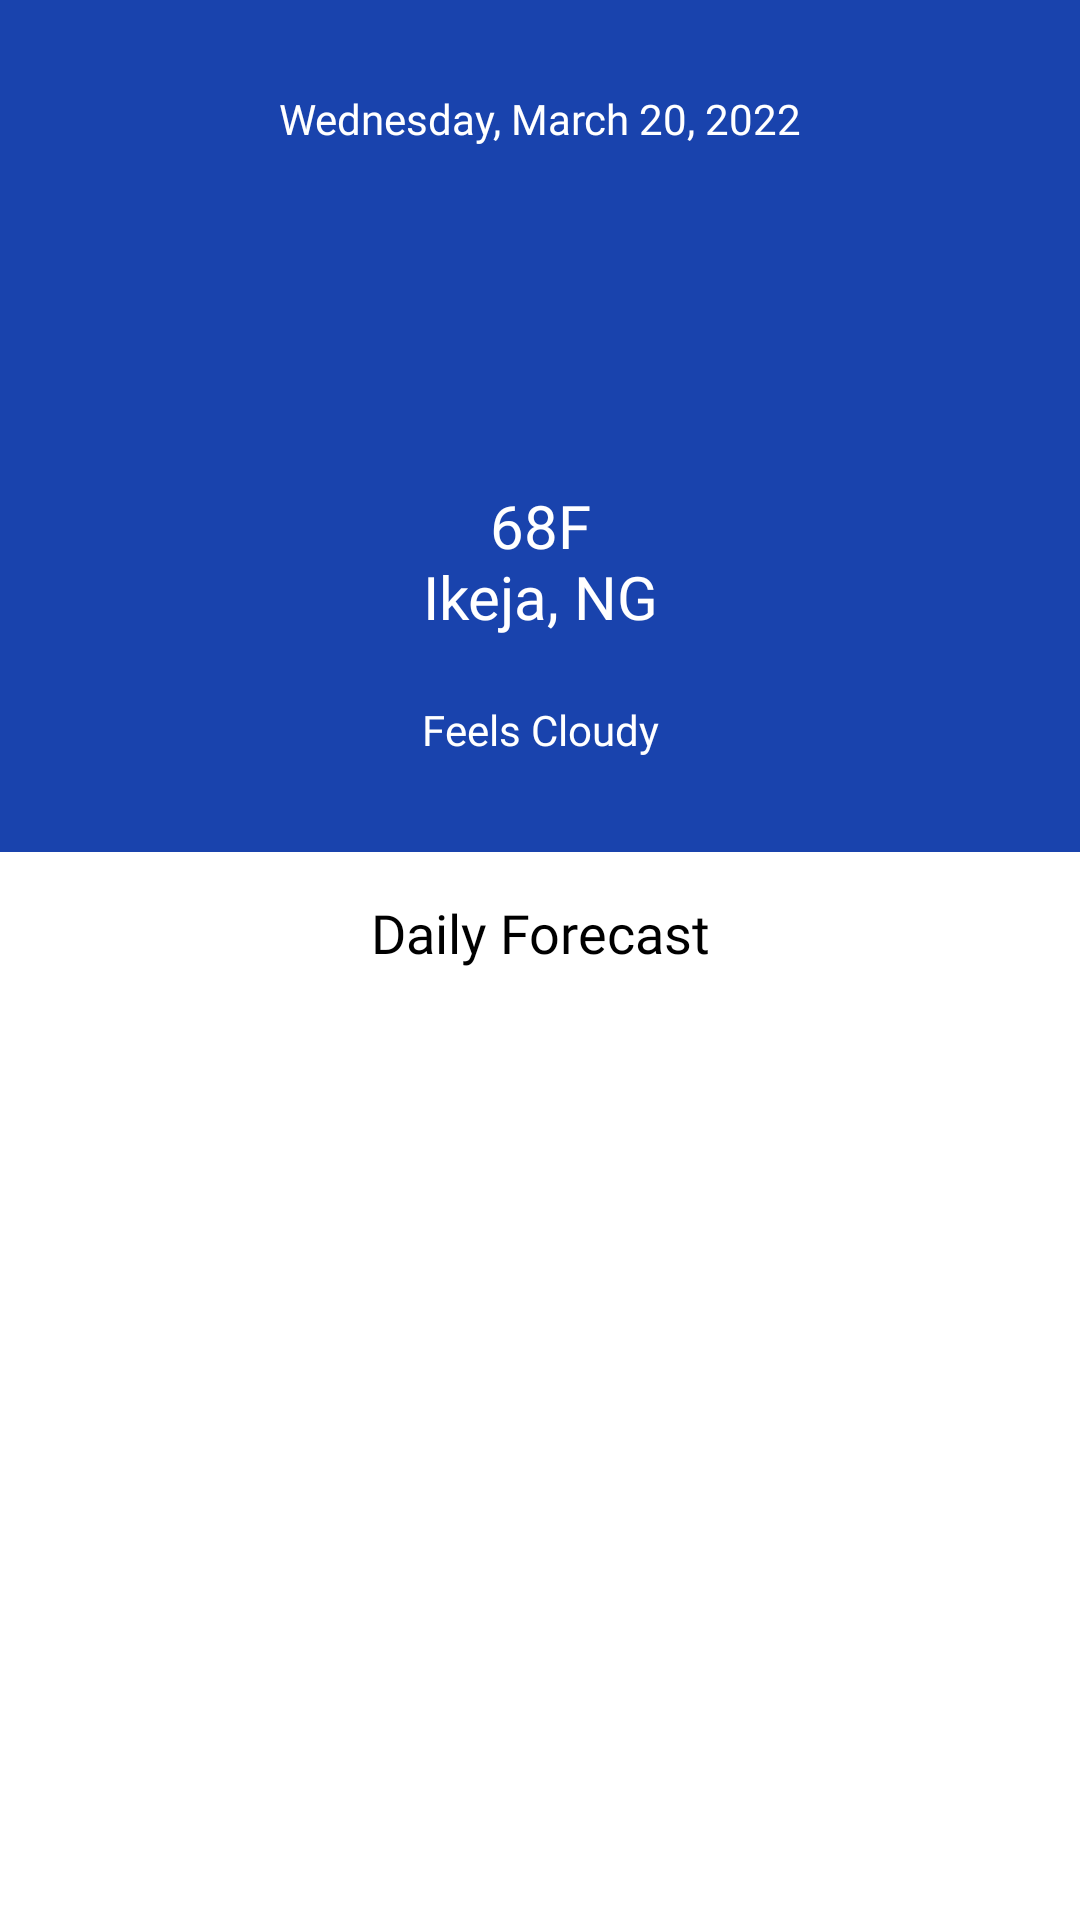

Write the Android layout XML for this screen, with the resource values it uses.
<!-- AndroidManifest.xml: application theme Theme.OpenWeatherApp -->
<!-- res/layout/fragment_detail.xml -->
<?xml version="1.0" encoding="utf-8"?>
<androidx.coordinatorlayout.widget.CoordinatorLayout xmlns:android="http://schemas.android.com/apk/res/android"
    xmlns:app="http://schemas.android.com/apk/res-auto"
    xmlns:tools="http://schemas.android.com/tools"
    android:layout_width="match_parent"
    android:layout_height="match_parent"
    tools:context=".ui.fragment.DetailFragment">

    <com.google.android.material.appbar.AppBarLayout
        android:id="@+id/app_bar_layout"
        android:layout_width="match_parent"
        android:layout_height="wrap_content"
        android:background="@color/white">

        <com.google.android.material.appbar.CollapsingToolbarLayout
            android:id="@+id/collapsing_toolbar"
            android:layout_width="match_parent"
            android:layout_height="wrap_content"
            app:contentScrim="@color/blue"
            app:layout_constraintEnd_toEndOf="parent"
            app:layout_constraintHorizontal_bias="0.5"
            app:layout_constraintStart_toStartOf="parent"
            app:layout_constraintTop_toTopOf="parent"
            app:layout_scrollFlags="scroll|exitUntilCollapsed|snap">

            <androidx.constraintlayout.widget.ConstraintLayout
                android:layout_width="match_parent"
                android:layout_height="wrap_content"
                android:background="@color/blue"
                android:paddingVertical="32dp">

                <TextView
                    android:id="@+id/date_tv"
                    android:layout_width="0dp"
                    android:layout_height="wrap_content"
                    android:layout_marginStart="16dp"
                    android:layout_marginEnd="16dp"
                    android:fontFamily="@font/montserrat_regular"
                    android:text="@string/wednesday_march_20_2022"
                    android:textAlignment="center"
                    android:textColor="@color/text_white"
                    app:layout_constraintEnd_toEndOf="parent"
                    app:layout_constraintHorizontal_bias="0.5"
                    app:layout_constraintStart_toStartOf="parent"
                    app:layout_constraintTop_toTopOf="parent" />

                <ImageView
                    android:id="@+id/weather_image"
                    android:layout_width="62dp"
                    android:layout_height="68dp"
                    android:layout_marginTop="24dp"
                    android:contentDescription="@string/weather_icon"
                    app:layout_constraintEnd_toEndOf="@+id/date_tv"
                    app:layout_constraintStart_toStartOf="@+id/date_tv"
                    app:layout_constraintTop_toBottomOf="@+id/date_tv"
                    tools:src="@tools:sample/avatars" />

                <TextView
                    android:id="@+id/temperature_tv"
                    android:layout_width="0dp"
                    android:layout_height="wrap_content"
                    android:layout_marginTop="24dp"
                    android:fontFamily="@font/montserrat_regular"
                    android:text="@string/_68f"
                    android:textAlignment="center"
                    android:textColor="@color/text_white"
                    android:textSize="20sp"
                    app:layout_constraintEnd_toEndOf="@+id/date_tv"
                    app:layout_constraintHorizontal_bias="0.5"
                    app:layout_constraintStart_toStartOf="@+id/date_tv"
                    app:layout_constraintTop_toBottomOf="@+id/weather_image" />

                <TextView
                    android:id="@+id/city_tv"
                    android:layout_width="0dp"
                    android:layout_height="wrap_content"
                    android:fontFamily="@font/montserrat_bold"
                    android:text="@string/ikeja_ng"
                    android:textAlignment="center"
                    android:textColor="@color/text_white"
                    android:textSize="20sp"
                    app:layout_constraintEnd_toEndOf="@+id/temperature_tv"
                    app:layout_constraintHorizontal_bias="0.5"
                    app:layout_constraintStart_toStartOf="@+id/temperature_tv"
                    app:layout_constraintTop_toBottomOf="@+id/temperature_tv" />

                <TextView
                    android:id="@+id/feels_like_tv"
                    android:layout_width="0dp"
                    android:layout_height="wrap_content"
                    android:layout_marginTop="24dp"
                    android:fontFamily="@font/montserrat_regular"
                    android:text="@string/feels_cloudy"
                    android:textAlignment="center"
                    android:textColor="@color/text_white"
                    app:layout_constraintEnd_toEndOf="@+id/city_tv"
                    app:layout_constraintHorizontal_bias="0.5"
                    app:layout_constraintStart_toStartOf="@+id/city_tv"
                    app:layout_constraintTop_toBottomOf="@+id/city_tv" />
            </androidx.constraintlayout.widget.ConstraintLayout>
        </com.google.android.material.appbar.CollapsingToolbarLayout>

        <androidx.appcompat.widget.Toolbar
            android:id="@+id/toolbar"
            android:layout_width="match_parent"
            android:layout_height="?actionBarSize"
            app:contentInsetStart="0dp"
            app:contentInsetStartWithNavigation="0dp"
            app:layout_collapseMode="pin">

            <TextView
                android:id="@+id/toolbar_title"
                android:layout_width="wrap_content"
                android:layout_height="wrap_content"
                android:layout_gravity="center_horizontal"
                android:layout_marginHorizontal="16dp"
                android:fontFamily="@font/montserrat_bold"
                android:text="@string/daily_forecast"
                android:textColor="@color/text_black"
                android:textSize="18sp" />
        </androidx.appcompat.widget.Toolbar>
    </com.google.android.material.appbar.AppBarLayout>

    <androidx.core.widget.NestedScrollView
        android:layout_width="match_parent"
        android:layout_height="match_parent"
        android:layout_marginTop="8dp"
        android:overScrollMode="never"
        app:layout_behavior="com.google.android.material.appbar.AppBarLayout$ScrollingViewBehavior">

        <androidx.constraintlayout.widget.ConstraintLayout
            android:layout_width="match_parent"
            android:layout_height="wrap_content">

            <androidx.recyclerview.widget.RecyclerView
                android:id="@+id/daily_weather_recycler_view"
                android:layout_width="0dp"
                android:layout_height="wrap_content"
                android:layout_marginStart="8dp"
                android:layout_marginEnd="8dp"
                android:paddingTop="4dp"
                android:paddingBottom="16dp"
                app:layoutManager="androidx.recyclerview.widget.GridLayoutManager"
                app:layout_constraintEnd_toEndOf="parent"
                app:layout_constraintHorizontal_bias="0.5"
                app:layout_constraintStart_toStartOf="parent"
                app:layout_constraintTop_toTopOf="parent"
                app:spanCount="2"
                tools:itemCount="2"
                tools:listitem="@layout/daily_weather_view_holder" />
        </androidx.constraintlayout.widget.ConstraintLayout>
    </androidx.core.widget.NestedScrollView>
</androidx.coordinatorlayout.widget.CoordinatorLayout>
<!-- res/layout/daily_weather_view_holder.xml (included above) -->
<?xml version="1.0" encoding="utf-8"?>
<androidx.constraintlayout.widget.ConstraintLayout xmlns:android="http://schemas.android.com/apk/res/android"
    xmlns:app="http://schemas.android.com/apk/res-auto"
    android:layout_width="match_parent"
    android:layout_height="wrap_content"
    android:layout_marginHorizontal="4dp"
    android:layout_marginTop="8dp"
    android:padding="10dp">

    <TextView
        android:id="@+id/date"
        android:layout_width="wrap_content"
        android:layout_height="wrap_content"
        android:fontFamily="@font/montserrat_regular"
        android:text="@string/tuesday_20_november_2022"
        android:textColor="@color/text_black"
        android:textSize="12sp"
        app:layout_constraintEnd_toEndOf="parent"
        app:layout_constraintHorizontal_bias="0.5"
        app:layout_constraintStart_toStartOf="parent"
        app:layout_constraintTop_toTopOf="parent" />

    <androidx.cardview.widget.CardView
        android:layout_width="0dp"
        android:layout_height="wrap_content"
        android:layout_marginTop="8dp"
        app:layout_constraintEnd_toEndOf="parent"
        app:layout_constraintHorizontal_bias="0.5"
        app:layout_constraintStart_toStartOf="parent"
        app:layout_constraintTop_toBottomOf="@+id/date">

        <androidx.constraintlayout.widget.ConstraintLayout
            android:layout_width="match_parent"
            android:layout_height="wrap_content"
            android:background="@drawable/search_view_background"
            android:paddingHorizontal="8dp"
            android:paddingVertical="16dp">

            <TextView
                android:id="@+id/time_tv"
                android:layout_width="wrap_content"
                android:layout_height="wrap_content"
                android:fontFamily="@font/montserrat_regular"
                android:text="@string/_3_30pm"
                android:textColor="@color/text_black"
                android:textSize="12sp"
                app:layout_constraintEnd_toEndOf="parent"
                app:layout_constraintHorizontal_bias="0.5"
                app:layout_constraintStart_toStartOf="parent"
                app:layout_constraintTop_toTopOf="parent" />

            <ImageView
                android:id="@+id/weather_icon"
                android:layout_width="50dp"
                android:layout_height="50dp"
                android:layout_marginTop="16dp"
                android:contentDescription="@string/weather_icon"
                android:src="@drawable/cloud"
                app:layout_constraintEnd_toEndOf="parent"
                app:layout_constraintHorizontal_bias="0.5"
                app:layout_constraintStart_toStartOf="parent"
                app:layout_constraintTop_toBottomOf="@+id/time_tv" />

            <TextView
                android:id="@+id/temperature_text_view"
                android:layout_width="wrap_content"
                android:layout_height="wrap_content"
                android:layout_marginTop="16dp"
                android:fontFamily="@font/montserrat_bold"
                android:text="@string/_50_u2103"
                android:textColor="@color/text_black"
                android:textSize="20sp"
                app:layout_constraintEnd_toEndOf="parent"
                app:layout_constraintHorizontal_bias="0.5"
                app:layout_constraintStart_toStartOf="parent"
                app:layout_constraintTop_toBottomOf="@+id/weather_icon" />
        </androidx.constraintlayout.widget.ConstraintLayout>
    </androidx.cardview.widget.CardView>
</androidx.constraintlayout.widget.ConstraintLayout>
<!-- resources referenced by this layout -->
<resources>
  <color name="blue">#1943ad</color>
  <color name="text_black">#FF000000</color>
  <color name="text_white">#FFFFFFFF</color>
  <color name="white">#FFFFFFFF</color>
  <!-- drawable cloud (drawable) -->
  <vector xmlns:android="http://schemas.android.com/apk/res/android" android:width="24dp"
      android:height="24dp" android:tint="#1943AD"
      android:viewportWidth="24" android:viewportHeight="24">
      <path android:fillColor="@android:color/white" android:pathData="M19.35,10.04C18.67,6.59 15.64,4 12,4 9.11,4 6.6,5.64 5.35,8.04 2.34,8.36 0,10.91 0,14c0,3.31 2.69,6 6,6h13c2.76,0 5,-2.24 5,-5 0,-2.64 -2.05,-4.78 -4.65,-4.96zM19,18H6c-2.21,0 -4,-1.79 -4,-4s1.79,-4 4,-4h0.71C7.37,7.69 9.48,6 12,6c3.04,0 5.5,2.46 5.5,5.5v0.5H19c1.66,0 3,1.34 3,3s-1.34,3 -3,3z"/>
  </vector>
  <string name="_3_30pm">3:30PM</string>
  <string name="_50_u2103">50℃</string>
  <string name="_68f">68F</string>
  <string name="daily_forecast">Daily Forecast</string>
  <string name="feels_cloudy">Feels Cloudy</string>
  <string name="ikeja_ng">Ikeja, NG</string>
  <string name="tuesday_20_november_2022">Tuesday, 20 November, 2022</string>
  <string name="weather_icon">weather icon</string>
  <string name="wednesday_march_20_2022">Wednesday, March 20, 2022</string>
  <style name="Theme.OpenWeatherApp" parent="Theme.MaterialComponents.DayNight.NoActionBar">
          
          <item name="colorPrimary">@color/blue</item>
          <item name="colorPrimaryVariant">@color/light_blue</item>
          <item name="colorOnPrimary">@color/white</item>
          
          <item name="colorSecondary">@color/blue</item>
          <item name="colorSecondaryVariant">@color/light_blue</item>
          <item name="colorOnSecondary">@color/black</item>
          
          <item name="android:statusBarColor" tools:targetApi="l">?attr/colorPrimaryVariant</item>
          
          <item name="android:includeFontPadding">false</item>
      </style>
  <color name="light_blue">#2D5CD1</color>
  <color name="black">#FF000000</color>
</resources>
